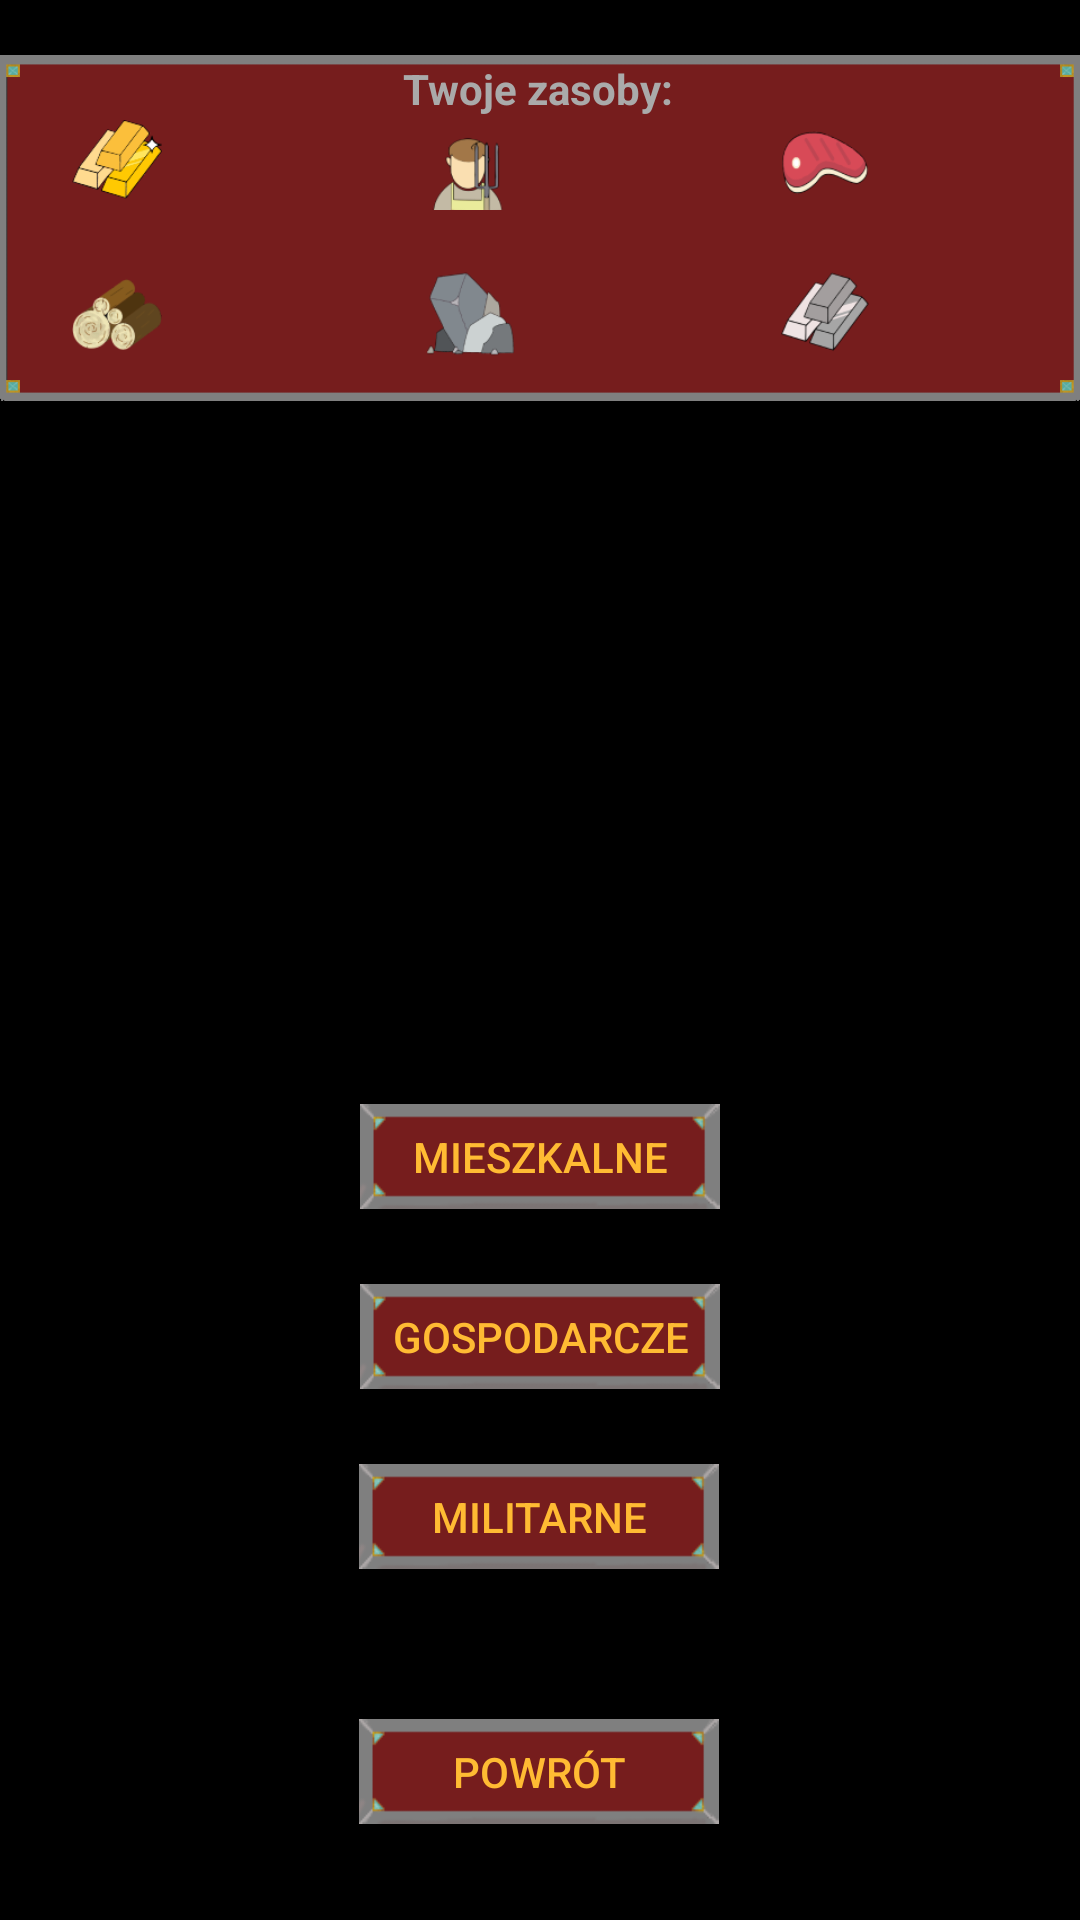

Produce the Android XML layout that renders to this screen, including the resource entries it uses.
<!-- AndroidManifest.xml: application theme AppTheme -->
<!-- res/layout/activity_menu_budowy.xml -->
<?xml version="1.0" encoding="utf-8"?>
<androidx.constraintlayout.widget.ConstraintLayout xmlns:android="http://schemas.android.com/apk/res/android"
    xmlns:app="http://schemas.android.com/apk/res-auto"
    xmlns:tools="http://schemas.android.com/tools"
    android:layout_width="match_parent"
    android:layout_height="match_parent"
    android:background="@android:color/background_dark"
    tools:context=".menuBudowy.menuBudowyActivity">

    <ImageView
        android:id="@+id/imageView38"
        android:layout_width="0dp"
        android:layout_height="136dp"
        android:layout_marginTop="8dp"
        android:elevation="0px"
        app:layout_constraintEnd_toEndOf="parent"
        app:layout_constraintHorizontal_bias="0.0"
        app:layout_constraintStart_toStartOf="parent"
        app:layout_constraintTop_toTopOf="parent"
        app:srcCompat="@drawable/ramka_na_surowce" />

    <ImageView
        android:id="@+id/obrazek_zloto3"
        android:layout_width="30dp"
        android:layout_height="30dp"
        android:layout_marginStart="24dp"
        android:layout_marginTop="40dp"
        android:elevation="1px"
        app:layout_constraintStart_toStartOf="parent"
        app:layout_constraintTop_toTopOf="parent"
        app:srcCompat="@drawable/ikona_zloto_80x80" />

    <ImageView
        android:id="@+id/imageView15"
        android:layout_width="30dp"
        android:layout_height="30dp"
        android:layout_marginStart="88dp"
        android:layout_marginTop="20dp"
        android:elevation="1px"
        app:layout_constraintStart_toEndOf="@+id/imageView14"
        app:layout_constraintTop_toBottomOf="@+id/imageView12"
        app:srcCompat="@drawable/ikona_kamien_80x80" />

    <ImageView
        android:id="@+id/imageView12"
        android:layout_width="30dp"
        android:layout_height="30dp"
        android:layout_marginStart="86dp"
        android:layout_marginTop="40dp"
        android:elevation="1px"
        app:layout_constraintStart_toStartOf="@+id/textViewZloto"
        app:layout_constraintTop_toTopOf="parent"
        app:srcCompat="@drawable/ikona_mieszkancy_80x80" />

    <ImageView
        android:id="@+id/imageView16"
        android:layout_width="30dp"
        android:layout_height="30dp"
        android:layout_marginStart="88dp"
        android:layout_marginTop="20dp"
        app:layout_constraintStart_toEndOf="@+id/imageView15"
        app:layout_constraintTop_toBottomOf="@+id/imageView13"
        app:srcCompat="@drawable/ikona_zelazo_80x80"
        android:elevation="1px" />

    <TextView
        android:id="@+id/textViewKamien"
        android:layout_width="60dp"
        android:layout_height="25dp"
        android:layout_marginStart="2dp"
        android:layout_marginTop="24dp"
        android:elevation="1px"
        android:textColor="@android:color/darker_gray"
        android:textStyle="bold"
        app:layout_constraintStart_toEndOf="@+id/imageView15"
        app:layout_constraintTop_toBottomOf="@+id/textViewMieszkancy" />

    <TextView
        android:id="@+id/textViewZloto"
        android:layout_width="60dp"
        android:layout_height="25dp"
        android:layout_marginStart="2dp"
        android:layout_marginTop="44dp"
        android:elevation="1px"
        android:textColor="@android:color/darker_gray"
        android:textStyle="bold"
        app:layout_constraintStart_toEndOf="@+id/obrazek_zloto3"
        app:layout_constraintTop_toTopOf="parent" />

    <ImageView
        android:id="@+id/imageView13"
        android:layout_width="30dp"
        android:layout_height="30dp"
        android:layout_marginStart="88dp"
        android:layout_marginTop="40dp"
        android:elevation="1px"
        app:layout_constraintStart_toEndOf="@+id/imageView12"
        app:layout_constraintTop_toTopOf="parent"
        app:srcCompat="@drawable/ikona_jedzenie_80x80" />

    <TextView
        android:id="@+id/textViewJedzenie"
        android:layout_width="60dp"
        android:layout_height="25dp"
        android:layout_marginStart="3dp"
        android:layout_marginTop="44dp"
        android:elevation="1px"
        android:textColor="@android:color/darker_gray"
        android:textStyle="bold"
        app:layout_constraintStart_toEndOf="@+id/imageView13"
        app:layout_constraintTop_toTopOf="parent" />

    <TextView
        android:id="@+id/textViewMieszkancy"
        android:layout_width="60dp"
        android:layout_height="25dp"
        android:layout_marginStart="2dp"
        android:layout_marginTop="44dp"
        android:elevation="1px"
        android:textColor="@android:color/darker_gray"
        android:textStyle="bold"
        app:layout_constraintStart_toEndOf="@+id/imageView12"
        app:layout_constraintTop_toTopOf="parent" />

    <TextView
        android:id="@+id/textViewDrewno"
        android:layout_width="60dp"
        android:layout_height="25dp"
        android:layout_marginStart="2dp"
        android:layout_marginTop="24dp"
        android:elevation="1px"
        android:textColor="@android:color/darker_gray"
        android:textStyle="bold"
        app:layout_constraintStart_toEndOf="@+id/imageView14"
        app:layout_constraintTop_toBottomOf="@+id/textViewZloto" />

    <ImageView
        android:id="@+id/imageView14"
        android:layout_width="30dp"
        android:layout_height="30dp"
        android:layout_marginStart="24dp"
        android:layout_marginTop="20dp"
        android:elevation="1px"
        app:layout_constraintStart_toStartOf="parent"
        app:layout_constraintTop_toBottomOf="@+id/obrazek_zloto3"
        app:srcCompat="@drawable/ikona_drewno_80x80" />

    <TextView
        android:id="@+id/textViewZelazo"
        android:layout_width="60dp"
        android:layout_height="25dp"
        android:layout_marginStart="3dp"
        android:layout_marginTop="24dp"
        android:elevation="1px"
        android:textColor="@android:color/darker_gray"
        android:textStyle="bold"
        app:layout_constraintStart_toEndOf="@+id/imageView16"
        app:layout_constraintTop_toBottomOf="@+id/textViewJedzenie" />

    <Button
        android:id="@+id/button4"
        android:layout_width="120dp"
        android:layout_height="35dp"
        android:layout_marginBottom="32dp"
        android:background="@drawable/przycisk_menu"
        android:onClick="powrotDoMenuGlownego"
        android:text="@string/powrot"
        android:textColor="@android:color/holo_orange_light"
        app:layout_constraintBottom_toBottomOf="parent"
        app:layout_constraintEnd_toEndOf="parent"
        app:layout_constraintHorizontal_bias="0.498"
        app:layout_constraintStart_toStartOf="parent" />

    <Button
        android:id="@+id/button7"
        android:layout_width="120dp"
        android:layout_height="35dp"
        android:layout_marginBottom="50dp"
        android:background="@drawable/przycisk_menu"
        android:onClick="menuBudowyMilitarne"
        android:text="@string/menu_budowy_militarne"
        android:textColor="@android:color/holo_orange_light"
        app:layout_constraintBottom_toTopOf="@+id/button4"
        app:layout_constraintEnd_toEndOf="parent"
        app:layout_constraintHorizontal_bias="0.498"
        app:layout_constraintStart_toStartOf="parent" />

    <Button
        android:id="@+id/button8"
        android:layout_width="120dp"
        android:layout_height="35dp"
        android:layout_marginBottom="25dp"
        android:background="@drawable/przycisk_menu"
        android:onClick="menuBudowyGospodarcze"
        android:text="@string/menu_budowy_zasobowe"
        android:textColor="@android:color/holo_orange_light"
        app:layout_constraintBottom_toTopOf="@+id/button7"
        app:layout_constraintEnd_toEndOf="parent"
        app:layout_constraintStart_toStartOf="parent" />

    <Button
        android:id="@+id/button9"
        android:layout_width="120dp"
        android:layout_height="35dp"
        android:layout_marginBottom="25dp"
        android:background="@drawable/przycisk_menu"
        android:onClick="menuBudowyMieszkalne"
        android:text="@string/menu_budowy_mieszkalne"
        android:textColor="@android:color/holo_orange_light"
        app:layout_constraintBottom_toTopOf="@+id/button8"
        app:layout_constraintEnd_toEndOf="parent"
        app:layout_constraintStart_toStartOf="parent" />

    <TextView
        android:id="@+id/textView2"
        android:layout_width="wrap_content"
        android:layout_height="wrap_content"
        android:layout_marginTop="12dp"
        android:elevation="1px"
        android:text="@string/twoje_surowce"
        android:textColor="@android:color/darker_gray"
        android:textStyle="bold"
        app:layout_constraintEnd_toEndOf="@+id/imageView38"
        app:layout_constraintHorizontal_bias="0.498"
        app:layout_constraintStart_toStartOf="@+id/imageView38"
        app:layout_constraintTop_toTopOf="@+id/imageView38" />
</androidx.constraintlayout.widget.ConstraintLayout>
<!-- resources referenced by this layout -->
<resources>
  <!-- drawable ikona_drewno_80x80: png bitmap (drawable-v24, 6531 bytes) -->
  <!-- drawable ikona_jedzenie_80x80: png bitmap (drawable-v24, 3604 bytes) -->
  <!-- drawable ikona_kamien_80x80: png bitmap (drawable-v24, 4094 bytes) -->
  <!-- drawable ikona_mieszkancy_80x80: png bitmap (drawable-v24, 4065 bytes) -->
  <!-- drawable ikona_zelazo_80x80: png bitmap (drawable-v24, 4064 bytes) -->
  <!-- drawable ikona_zloto_80x80: png bitmap (drawable-v24, 5518 bytes) -->
  <!-- drawable przycisk_menu: png bitmap (drawable-v24, 1599 bytes) -->
  <!-- drawable ramka_na_surowce: png bitmap (drawable-v24, 3256 bytes) -->
  <string name="menu_budowy_mieszkalne">Mieszkalne</string>
  <string name="menu_budowy_militarne">Militarne</string>
  <string name="menu_budowy_zasobowe">Gospodarcze</string>
  <string name="powrot">Powrót</string>
  <string name="twoje_surowce">Twoje zasoby:</string>
  <style name="AppTheme" parent="Theme.AppCompat.Light.NoActionBar">
          
          <item name="android:windowDisablePreview">true</item>
          <item name="colorPrimary">@android:color/background_dark</item>
          <item name="colorPrimaryDark">@android:color/background_dark</item>
          <item name="colorAccent">@android:color/background_dark</item>
      </style>
</resources>
